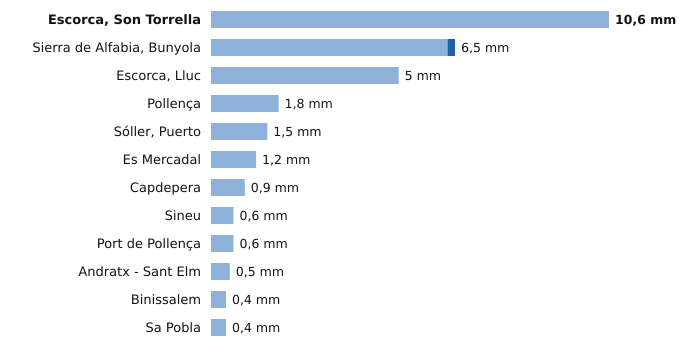

The file beside this chart, header and first rows:
estacion, provincia, indicativo, mm_6_dias_anteriores, mm_hoy, mm_7_dias, horas_de_hoy
Escorca, Son Torrella, Illes Balears, B684A, 10.6, 0.0, 10.6, 8
Sierra de Alfabia, Bunyola, Illes Balears, B248, 6.3, 0.2, 6.5, 8
Escorca, Lluc, Illes Balears, B013X, 5.0, 0.0, 5.0, 8
Pollença, Illes Balears, B760X, 1.8, 0.0, 1.8, 7
Sóller, Puerto, Illes Balears, B051A, 1.5, 0.0, 1.5, 8
Es Mercadal, Illes Balears, B825B, 1.2, 0.0, 1.2, 8
Capdepera, Illes Balears, B569X, 0.9, 0.0, 0.9, 8
Sineu, Illes Balears, B644B, 0.6, 0.0, 0.6, 8
Port de Pollença, Illes Balears, B780X, 0.6, 0.0, 0.6, 7
Andratx - Sant Elm, Illes Balears, B103B, 0.5, 0.0, 0.5, 8
Binissalem, Illes Balears, B662X, 0.4, 0.0, 0.4, 7
Sa Pobla, Illes Balears, B691Y, 0.4, 0.0, 0.4, 8
